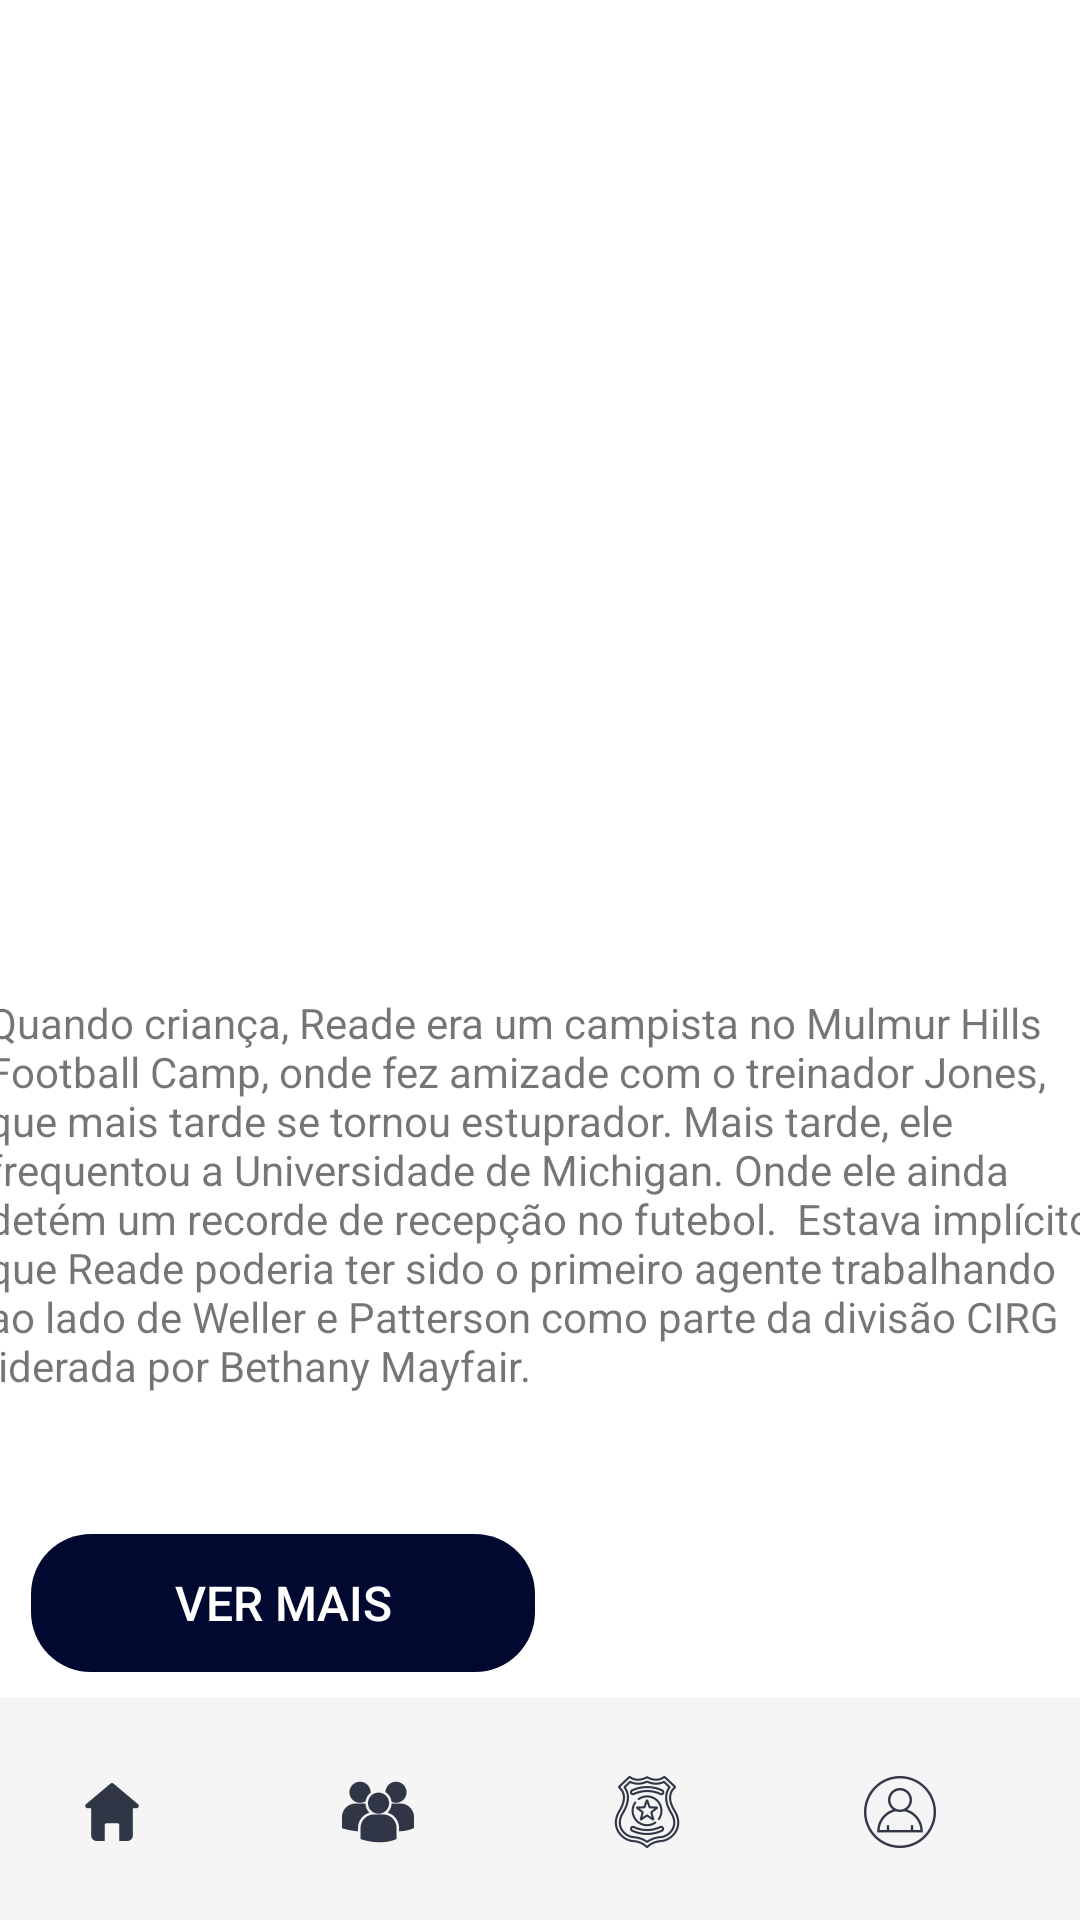

Android layout source for this screen:
<!-- AndroidManifest.xml: application theme Theme.AppCompat.Light.NoActionBar -->
<!-- res/layout/activity_edgarreade.xml -->
<?xml version="1.0" encoding="utf-8"?>
<androidx.constraintlayout.widget.ConstraintLayout xmlns:android="http://schemas.android.com/apk/res/android"
    xmlns:app="http://schemas.android.com/apk/res-auto"
    xmlns:tools="http://schemas.android.com/tools"
    android:layout_width="match_parent"
    android:layout_height="match_parent"
    android:background="#FFFFFF"
    tools:context=".edgarreade">

    <ImageView
        android:id="@+id/imageView7"
        android:layout_width="364dp"
        android:layout_height="410dp"
        app:layout_constraintBottom_toBottomOf="parent"
        app:layout_constraintEnd_toEndOf="parent"
        app:layout_constraintHorizontal_bias="0.482"
        app:layout_constraintStart_toStartOf="parent"
        app:layout_constraintTop_toTopOf="parent"
        app:layout_constraintVertical_bias="0.042"
        app:srcCompat="@drawable/edgar" />

    <Button
        android:id="@+id/btnpersona8"
        android:layout_width="72dp"
        android:layout_height="72dp"
        android:background="#00655555"
        android:drawableLeft="@drawable/iconepersons"
        android:textColor="#314D63"
        android:textColorHint="#FFFFFF"
        app:layout_constraintBottom_toBottomOf="parent"
        app:layout_constraintEnd_toEndOf="parent"
        app:layout_constraintHorizontal_bias="0.396"
        app:layout_constraintStart_toStartOf="parent"
        app:layout_constraintTop_toTopOf="parent"
        app:layout_constraintVertical_bias="1.0"
        tools:ignore="SpeakableTextPresentCheck" />

    <Button
        android:id="@+id/btnhomee8"
        android:layout_width="72dp"
        android:layout_height="72dp"
        android:background="#00FFFFFF"
        android:drawableLeft="@drawable/iconehome"
        android:textColor="#314D63"
        app:layout_constraintBottom_toBottomOf="parent"
        app:layout_constraintEnd_toEndOf="parent"
        app:layout_constraintHorizontal_bias="0.088"
        app:layout_constraintStart_toStartOf="parent"
        app:layout_constraintTop_toTopOf="parent"
        app:layout_constraintVertical_bias="1.0"
        tools:ignore="SpeakableTextPresentCheck" />

    <Button
        android:id="@+id/btnperfil8"
        android:layout_width="72dp"
        android:layout_height="72dp"
        android:background="#00FFFFFF"
        android:drawableLeft="@drawable/iconesmenu"
        android:textColor="#314D63"
        app:layout_constraintBottom_toBottomOf="parent"
        app:layout_constraintEnd_toEndOf="parent"
        app:layout_constraintHorizontal_bias="1.0"
        app:layout_constraintStart_toStartOf="parent"
        app:layout_constraintTop_toTopOf="parent"
        app:layout_constraintVertical_bias="1.0"
        tools:ignore="SpeakableTextPresentCheck" />

    <Button
        android:id="@+id/btncasos8"
        android:layout_width="72dp"
        android:layout_height="72dp"
        android:background="#00FFFFFF"
        android:drawableLeft="@drawable/iconescasos"
        android:textColor="#314D63"
        app:layout_constraintBottom_toBottomOf="parent"
        app:layout_constraintEnd_toEndOf="parent"
        app:layout_constraintHorizontal_bias="0.707"
        app:layout_constraintStart_toStartOf="parent"
        app:layout_constraintTop_toTopOf="parent"
        app:layout_constraintVertical_bias="1.0"
        tools:ignore="SpeakableTextPresentCheck" />

    <ListView
        android:id="@+id/btnhome"
        android:layout_width="482dp"
        android:layout_height="74dp"
        android:background="#F5F5F5"
        app:layout_constraintBottom_toBottomOf="parent"
        app:layout_constraintEnd_toEndOf="parent"
        app:layout_constraintHorizontal_bias="1.0"
        app:layout_constraintStart_toStartOf="parent"
        app:layout_constraintTop_toTopOf="parent"
        app:layout_constraintVertical_bias="1.0" />

    <TextView
        android:id="@+id/txtaboutreade"
        android:layout_width="369dp"
        android:layout_height="179dp"
        android:fontFamily="sans-serif"
        android:text="Quando criança, Reade era um campista no Mulmur Hills Football Camp, onde fez amizade com o treinador Jones, que mais tarde se tornou estuprador. Mais tarde, ele frequentou a Universidade de Michigan. Onde ele ainda detém um recorde de recepção no futebol.  Estava implícito que Reade poderia ter sido o primeiro agente trabalhando ao lado de Weller e Patterson como parte da divisão CIRG liderada por Bethany Mayfair."
        app:layout_constraintBottom_toBottomOf="parent"
        app:layout_constraintEnd_toEndOf="parent"
        app:layout_constraintStart_toStartOf="parent"
        app:layout_constraintTop_toTopOf="parent"
        app:layout_constraintVertical_bias="0.719" />

    <Button
        android:id="@+id/btnsaibamais2"
        android:layout_width="168dp"
        android:layout_height="46dp"
        android:background="@drawable/botaoredondo"
        android:text="ver mais"
        android:textColor="@color/white"
        android:textSize="16dp"
        style="@style/BOTAOO"
        app:layout_constraintBottom_toBottomOf="parent"
        app:layout_constraintEnd_toEndOf="parent"
        app:layout_constraintHorizontal_bias="0.053"
        app:layout_constraintStart_toStartOf="parent"
        app:layout_constraintTop_toTopOf="parent"
        app:layout_constraintVertical_bias="0.861" />


</androidx.constraintlayout.widget.ConstraintLayout>
<!-- resources referenced by this layout -->
<resources>
  <color name="white">#FFFFFFFF</color>
  <!-- drawable botaoredondo (drawable) -->
  <?xml version="1.0" encoding="utf-8"?>
  <shape xmlns:android="http://schemas.android.com/apk/res/android">
  
      <corners android:topRightRadius="20dp"
          android:topLeftRadius="20dp"
          android:bottomLeftRadius="20dp"
          android:bottomRightRadius="20dp"/>
  
  </shape>
  <!-- drawable iconehome: png bitmap (drawable-hdpi, 433 bytes) -->
  <!-- drawable iconepersons: png bitmap (drawable-hdpi, 896 bytes) -->
  <!-- drawable iconescasos: png bitmap (drawable-hdpi, 1884 bytes) -->
  <!-- drawable iconesmenu: png bitmap (drawable-hdpi, 1012 bytes) -->
  <style name="BOTAOO">
          <item name="android:backgroundTint">#010930</item>
          <item name="android:textColor">#fff</item>
      </style>
</resources>
